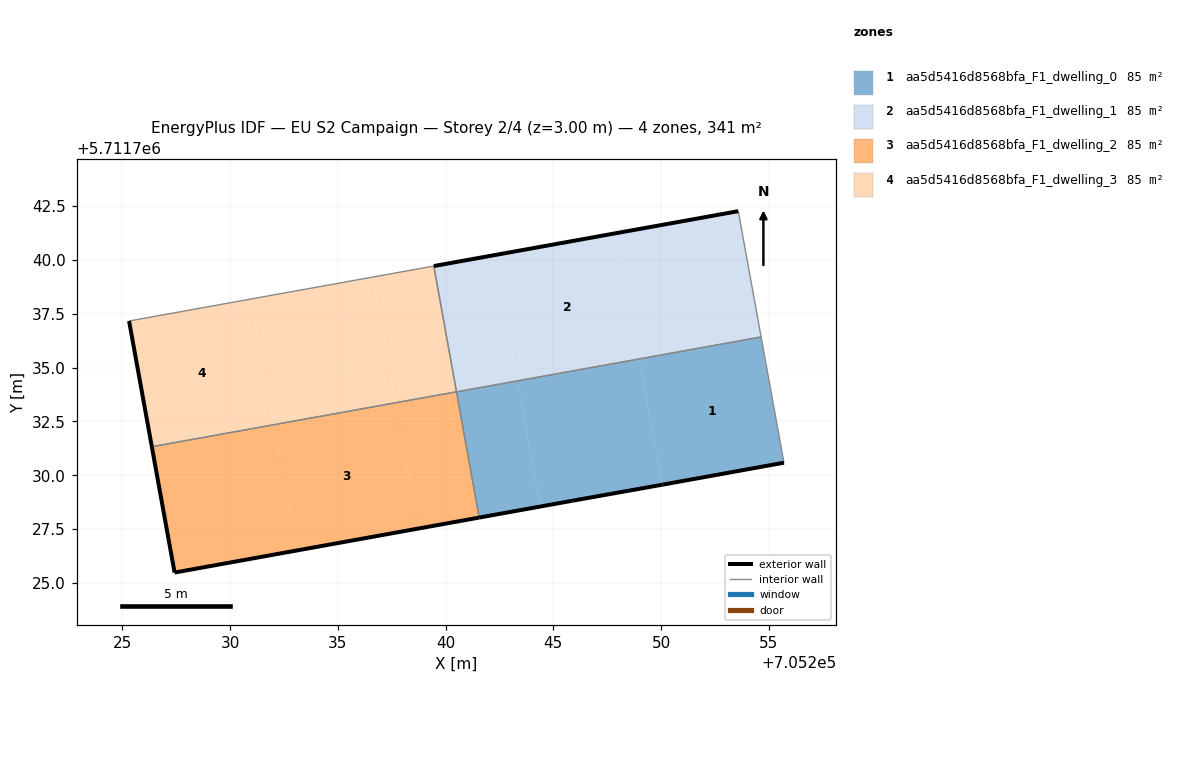
=== STOREY PLAN SPEC (per zone: floor XY polygon, exterior-wall plan segments, windows/doors) ===
zone 1: aa5d5416d8568bfa_F1_dwelling_0  (85.2 m²)
  floor: (705255.70, 5711730.58) (705254.64, 5711736.42) (705248.99, 5711735.40) (705250.04, 5711729.56) (705250.07, 5711729.57)
  floor: (705250.04, 5711729.56) (705248.99, 5711735.40) (705243.34, 5711734.38) (705244.39, 5711728.55)
  floor: (705241.56, 5711728.04) (705240.51, 5711733.87) (705241.56, 5711728.04)
  floor: (705244.39, 5711728.55) (705243.34, 5711734.38) (705240.51, 5711733.87) (705241.56, 5711728.04)
  exterior wall: (705255.70, 5711730.58) – (705250.07, 5711729.57)  [5.7 m]
  exterior wall: (705250.07, 5711729.57) – (705245.88, 5711728.82)  [4.3 m]
  exterior wall: (705245.88, 5711728.82) – (705241.56, 5711728.04)  [4.4 m]
  interior walls: 3
zone 2: aa5d5416d8568bfa_F1_dwelling_1  (85.2 m²)
  floor: (705248.99, 5711735.40) (705247.94, 5711741.24) (705242.28, 5711740.22) (705243.34, 5711734.38)
  floor: (705254.64, 5711736.42) (705253.58, 5711742.26) (705247.94, 5711741.24) (705248.99, 5711735.40)
  floor: (705243.34, 5711734.38) (705242.28, 5711740.22) (705239.46, 5711739.71) (705240.51, 5711733.87)
  exterior wall: (705239.46, 5711739.71) – (705253.58, 5711742.26)  [14.4 m]
  interior walls: 4
zone 3: aa5d5416d8568bfa_F1_dwelling_2  (85.2 m²)
  floor: (705238.73, 5711727.53) (705237.68, 5711733.37) (705232.02, 5711732.35) (705233.08, 5711726.51)
  floor: (705233.08, 5711726.51) (705232.02, 5711732.35) (705226.37, 5711731.33) (705227.43, 5711725.49)
  floor: (705241.56, 5711728.04) (705240.51, 5711733.88) (705237.68, 5711733.37) (705238.73, 5711727.53)
  exterior wall: (705241.56, 5711728.04) – (705227.43, 5711725.49)  [14.4 m]
  exterior wall: (705227.43, 5711725.49) – (705226.37, 5711731.33)  [5.9 m]
  interior walls: 3
zone 4: aa5d5416d8568bfa_F1_dwelling_3  (85.2 m²)
  floor: (705232.02, 5711732.35) (705230.97, 5711738.18) (705225.31, 5711737.16) (705226.37, 5711731.33)
  floor: (705237.68, 5711733.37) (705236.63, 5711739.20) (705230.97, 5711738.18) (705232.02, 5711732.35)
  floor: (705240.51, 5711733.88) (705239.46, 5711739.71) (705236.63, 5711739.20) (705237.68, 5711733.37)
  exterior wall: (705226.37, 5711731.33) – (705225.31, 5711737.16)  [5.9 m]
  interior walls: 3

=== DERIVED (storey summary) ===
Building: EU S2 Campaign
Storey: 2 of 4  (floor level z = 3.00 m)
Storey gross floor area: 340.8 m²
Zones on this storey: 4
  - aa5d5416d8568bfa_F1_dwelling_0: floor 85.2 m²; exterior wall 14.4 m (43.1 m²); WWR 0.0%
  - aa5d5416d8568bfa_F1_dwelling_1: floor 85.2 m²; exterior wall 14.4 m (43.1 m²); WWR 0.0%
  - aa5d5416d8568bfa_F1_dwelling_2: floor 85.2 m²; exterior wall 20.3 m (60.9 m²); WWR 0.0%
  - aa5d5416d8568bfa_F1_dwelling_3: floor 85.2 m²; exterior wall 5.9 m (17.8 m²); WWR 0.0%
Zone adjacency (shared interzone walls):
  - aa5d5416d8568bfa_F1_dwelling_0 ↔ aa5d5416d8568bfa_F1_dwelling_1
  - aa5d5416d8568bfa_F1_dwelling_0 ↔ aa5d5416d8568bfa_F1_dwelling_2
  - aa5d5416d8568bfa_F1_dwelling_1 ↔ aa5d5416d8568bfa_F1_dwelling_2
  - aa5d5416d8568bfa_F1_dwelling_1 ↔ aa5d5416d8568bfa_F1_dwelling_3
  - aa5d5416d8568bfa_F1_dwelling_2 ↔ aa5d5416d8568bfa_F1_dwelling_3